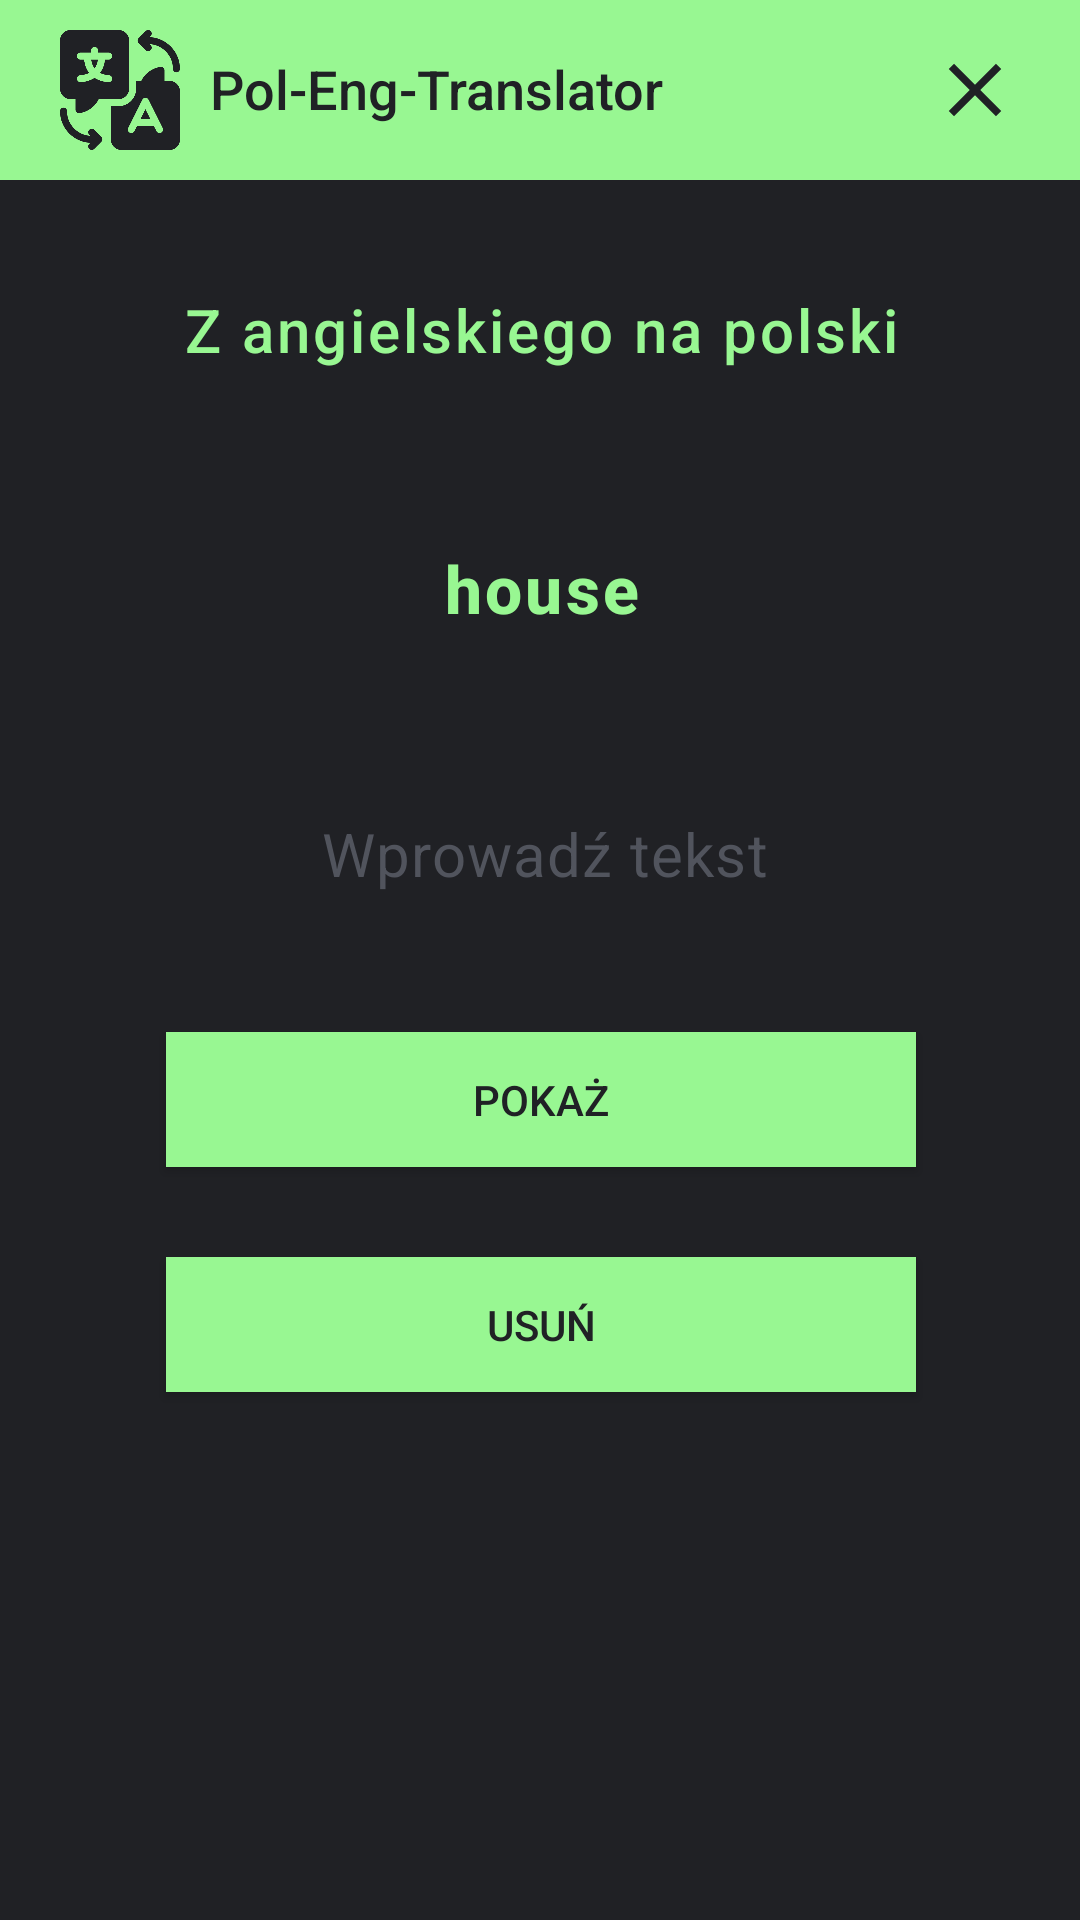

Reconstruct the res/layout file that produces this screen, plus the resources it refers to.
<!-- AndroidManifest.xml: application theme Theme.PolEngTranslator -->
<!-- res/layout/activity_flash_cards.xml -->
<?xml version="1.0" encoding="utf-8"?>
<androidx.constraintlayout.widget.ConstraintLayout xmlns:android="http://schemas.android.com/apk/res/android"
    xmlns:app="http://schemas.android.com/apk/res-auto"
    xmlns:tools="http://schemas.android.com/tools"
    android:layout_width="match_parent"
    android:layout_height="match_parent"
    tools:context=".FlashCards">

    <androidx.constraintlayout.widget.ConstraintLayout
        android:id="@+id/scrollView"
        android:layout_width="0dp"
        android:layout_height="0dp"
        android:background="#202125"
        app:layout_constraintBottom_toBottomOf="parent"
        app:layout_constraintEnd_toEndOf="parent"
        app:layout_constraintHorizontal_bias="0.0"
        app:layout_constraintStart_toStartOf="parent"
        app:layout_constraintTop_toTopOf="parent"
        app:layout_constraintVertical_bias="0.0">

        <androidx.constraintlayout.widget.ConstraintLayout
            android:layout_width="match_parent"
            android:layout_height="wrap_content"
            android:background="#202125"
            android:minHeight="730dp"
            app:layout_constraintEnd_toEndOf="parent"
            app:layout_constraintStart_toStartOf="parent"
            app:layout_constraintTop_toTopOf="parent">

            <androidx.constraintlayout.widget.ConstraintLayout
                android:id="@+id/constraintLayout"
                android:layout_width="390dp"
                android:layout_height="wrap_content"
                android:layout_marginTop="80dp"
                android:background="@color/backgroundMain"
                app:layout_constraintEnd_toEndOf="parent"
                app:layout_constraintStart_toStartOf="parent"
                app:layout_constraintTop_toTopOf="parent">

                <Button
                    android:id="@+id/delete"
                    android:layout_width="250dp"
                    android:layout_height="45dp"
                    android:layout_marginTop="30dp"
                    android:layout_marginBottom="20dp"
                    android:background="@color/greenMain"
                    android:drawableTint="@color/greenMain"
                    android:fontFamily="sans-serif-medium"
                    android:onClick="deleteWord"
                    android:text="USUŃ"
                    android:textColor="@color/backgroundMain"
                    android:textSize="14dp"
                    app:layout_constraintBottom_toBottomOf="parent"
                    app:layout_constraintEnd_toEndOf="parent"
                    app:layout_constraintStart_toStartOf="parent"
                    app:layout_constraintTop_toBottomOf="@+id/show"
                    tools:ignore="TouchTargetSizeCheck" />

                <Button
                    android:id="@+id/show"
                    android:layout_width="250dp"
                    android:layout_height="45dp"
                    android:layout_marginTop="30dp"
                    android:background="@color/greenMain"
                    android:drawableTint="@color/greenMain"
                    android:fontFamily="sans-serif-medium"
                    android:onClick="showWord"
                    android:text="POKAŻ"
                    android:textColor="@color/backgroundMain"
                    android:textSize="14dp"
                    app:layout_constraintEnd_toEndOf="parent"
                    app:layout_constraintStart_toStartOf="parent"
                    app:layout_constraintTop_toBottomOf="@+id/answer"
                    tools:ignore="TouchTargetSizeCheck" />

                <EditText
                    android:id="@+id/answer"
                    android:layout_width="360dp"
                    android:layout_height="wrap_content"
                    android:layout_marginTop="30dp"
                    android:background="@color/backgroundMain"
                    android:ems="10"
                    android:gravity="start|top"
                    android:hint="Wprowadź tekst"
                    android:inputType="textMultiLine"
                    android:letterSpacing="0.02"
                    android:maxEms="3"
                    android:minHeight="48dp"
                    android:paddingTop="5dp"
                    android:singleLine="false"
                    android:textAlignment="center"
                    android:textColor="@color/greenMain"
                    android:textColorHint="#51545d"
                    android:textSize="20sp"
                    app:layout_constraintEnd_toEndOf="parent"
                    app:layout_constraintHorizontal_bias="0.533"
                    app:layout_constraintStart_toStartOf="parent"
                    app:layout_constraintTop_toBottomOf="@+id/word"
                    tools:ignore="SpeakableTextPresentCheck,TextContrastCheck" />

                <TextView
                    android:id="@+id/word"
                    android:layout_width="350dp"
                    android:layout_height="80dp"
                    android:layout_marginTop="76dp"
                    android:fontFamily="sans-serif-medium"
                    android:gravity="center"
                    android:letterSpacing="0.05"
                    android:text="house"
                    android:textAlignment="center"
                    android:textColor="@color/greenMain"
                    android:textSize="22dp"
                    android:textStyle="bold"
                    app:layout_constraintEnd_toEndOf="parent"
                    app:layout_constraintStart_toStartOf="parent"
                    app:layout_constraintTop_toTopOf="parent" />

                <TextView
                    android:id="@+id/head2"
                    android:layout_width="300dp"
                    android:layout_height="40dp"
                    android:layout_marginTop="10dp"
                    android:fontFamily="sans-serif-medium"
                    android:gravity="center"
                    android:letterSpacing="0.05"
                    android:text="Z angielskiego na polski"
                    android:textAlignment="center"
                    android:textColor="@color/greenMain"
                    android:textSize="20sp"
                    app:layout_constraintEnd_toEndOf="parent"
                    app:layout_constraintStart_toStartOf="parent"
                    app:layout_constraintTop_toTopOf="parent" />

            </androidx.constraintlayout.widget.ConstraintLayout>

        </androidx.constraintlayout.widget.ConstraintLayout>
    </androidx.constraintlayout.widget.ConstraintLayout>

    <View
        android:id="@+id/backgroundMain3"
        android:layout_width="wrap_content"
        android:layout_height="60dp"
        android:background="#98f792"
        app:layout_constraintStart_toStartOf="@+id/scrollView"
        app:layout_constraintTop_toTopOf="@+id/scrollView" />

    <TextView
        android:id="@+id/name4"
        android:layout_width="0dp"
        android:layout_height="35dp"
        android:layout_marginStart="60dp"
        android:layout_marginTop="12dp"
        android:layout_marginEnd="137dp"
        android:fontFamily="sans-serif-medium"
        android:gravity="center"
        android:paddingLeft="10dp"
        android:text="Pol-Eng-Translator"
        android:textAlignment="viewStart"
        android:textColor="@color/backgroundMain"
        android:textSize="18dp"
        app:layout_constraintEnd_toEndOf="parent"
        app:layout_constraintStart_toEndOf="@+id/informationButton"
        app:layout_constraintStart_toStartOf="parent"
        app:layout_constraintTop_toTopOf="parent" />

    <ImageView
        android:id="@+id/logo4"
        android:layout_width="40dp"
        android:layout_height="40dp"
        android:layout_marginStart="20dp"
        android:layout_marginTop="10dp"
        app:layout_constraintStart_toStartOf="parent"
        app:layout_constraintTop_toTopOf="parent"
        app:srcCompat="@drawable/translation" />

    <ImageButton
        android:id="@+id/backButton2"
        android:layout_width="30dp"
        android:layout_height="30dp"
        android:layout_marginTop="15dp"
        android:layout_marginEnd="20dp"
        android:background="#00FFFFFF"
        android:foregroundTint="#00FFFFFF"
        android:minWidth="32dp"
        android:minHeight="48dp"
        android:onClick="back"
        android:scaleType="fitCenter"
        android:src="@drawable/ic_baseline_clear_2412312"
        app:layout_constraintEnd_toEndOf="parent"
        app:layout_constraintTop_toTopOf="parent"
        tools:ignore="SpeakableTextPresentCheck,TouchTargetSizeCheck" />
</androidx.constraintlayout.widget.ConstraintLayout>
<!-- resources referenced by this layout -->
<resources>
  <color name="backgroundMain">#FF202125</color>
  <color name="greenMain">#FF98f792</color>
  <!-- drawable ic_baseline_clear_2412312 (drawable) -->
  <vector android:height="24dp" android:tint="#202125"
      android:viewportHeight="24" android:viewportWidth="24"
      android:width="24dp" xmlns:android="http://schemas.android.com/apk/res/android">
      <path android:fillColor="@android:color/white" android:pathData="M19,6.41L17.59,5 12,10.59 6.41,5 5,6.41 10.59,12 5,17.59 6.41,19 12,13.41 17.59,19 19,17.59 13.41,12z"/>
  </vector>
  <!-- drawable translation: png bitmap (drawable, 46276 bytes) -->
  <style name="Theme.PolEngTranslator" parent="Theme.MaterialComponents.DayNight.DarkActionBar">
          
          <item name="colorPrimary">@color/purple_500</item>
          <item name="colorPrimaryVariant">@color/purple_700</item>
          <item name="colorOnPrimary">@color/white</item>
          
          <item name="colorSecondary">@color/teal_200</item>
          <item name="colorSecondaryVariant">@color/teal_700</item>
          <item name="colorOnSecondary">@color/black</item>
          
          <item name="android:statusBarColor">@color/greenMain</item>
          <item name="android:navigationBarColor">@color/backgroundMain</item>
          <item name="android:windowLightStatusBar">true</item>
          
      </style>
  <color name="purple_500">@color/greenMain</color>
  <color name="purple_700">#FF3700B3</color>
  <color name="white">#FFFFFFFF</color>
  <color name="teal_200">#FF03DAC5</color>
  <color name="teal_700">#FF018786</color>
  <color name="black">#FF000000</color>
</resources>
